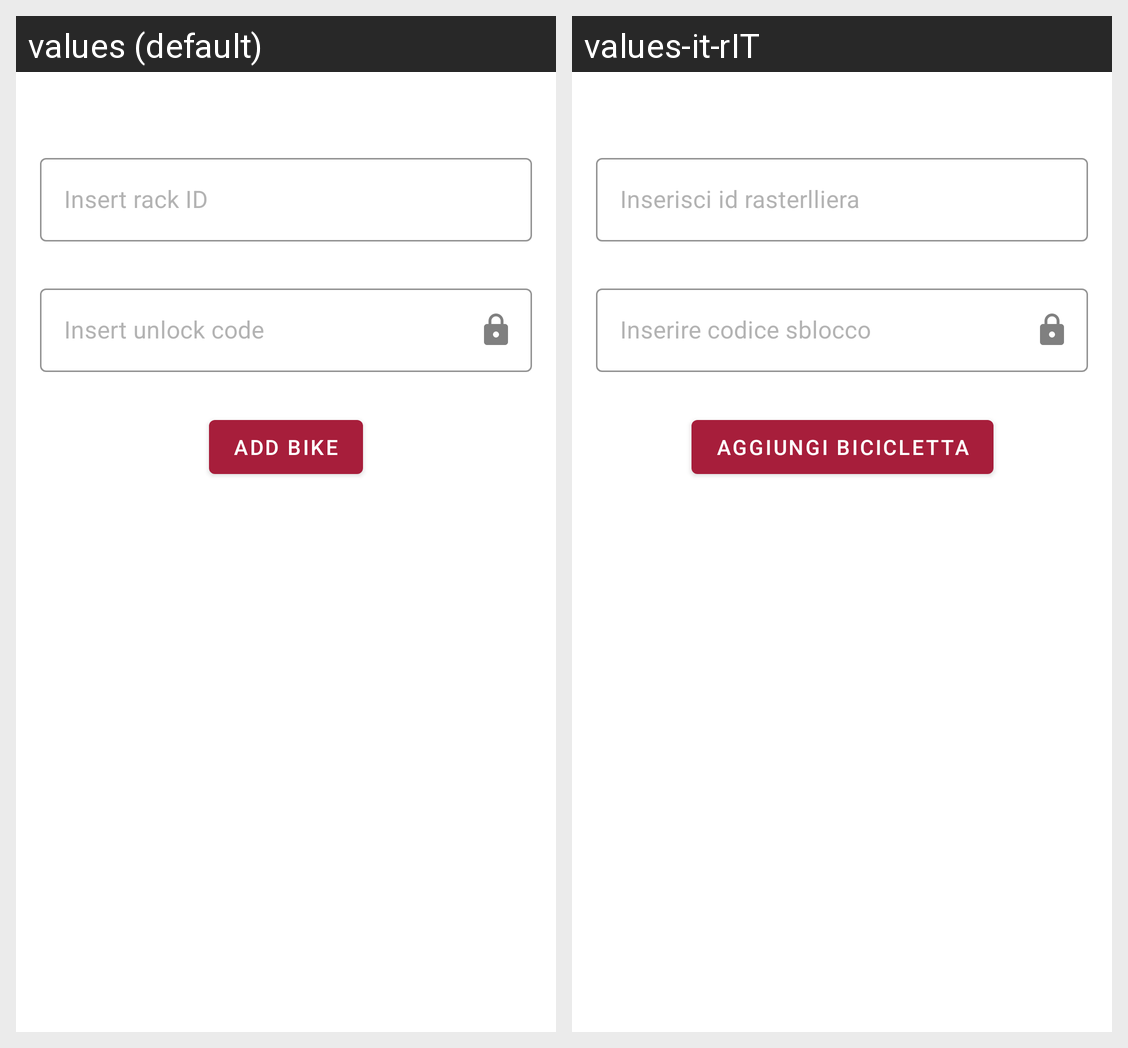

This grid shows one Android layout under two languages. Give, for every string resource on the screen, its name, the default text and each shown locale's text.
Android screen res/layout/activity_aggiungi_nuova_bici.xml rendered under 2 locales, left to right: values (default), values-it-rIT. Device: Nexus 5 (rendered at 1080×1920; each locale shown at half size, 540×960, under a caption strip naming it); theme Theme.MyApp.
Strings drawn on this screen, with the default value and each locale's value (text and hints the layout hard-codes, and strings that could not be matched under every locale, appear in the picture but are not listed):

insert_rack_id
  values: Insert rack ID
  values-it-rIT: Inserisci id rasterlliera

insert_unlock_code
  values: Insert unlock code
  values-it-rIT: Inserire codice sblocco

apply_bike_added
  values: Add bike
  values-it-rIT: Aggiungi bicicletta
